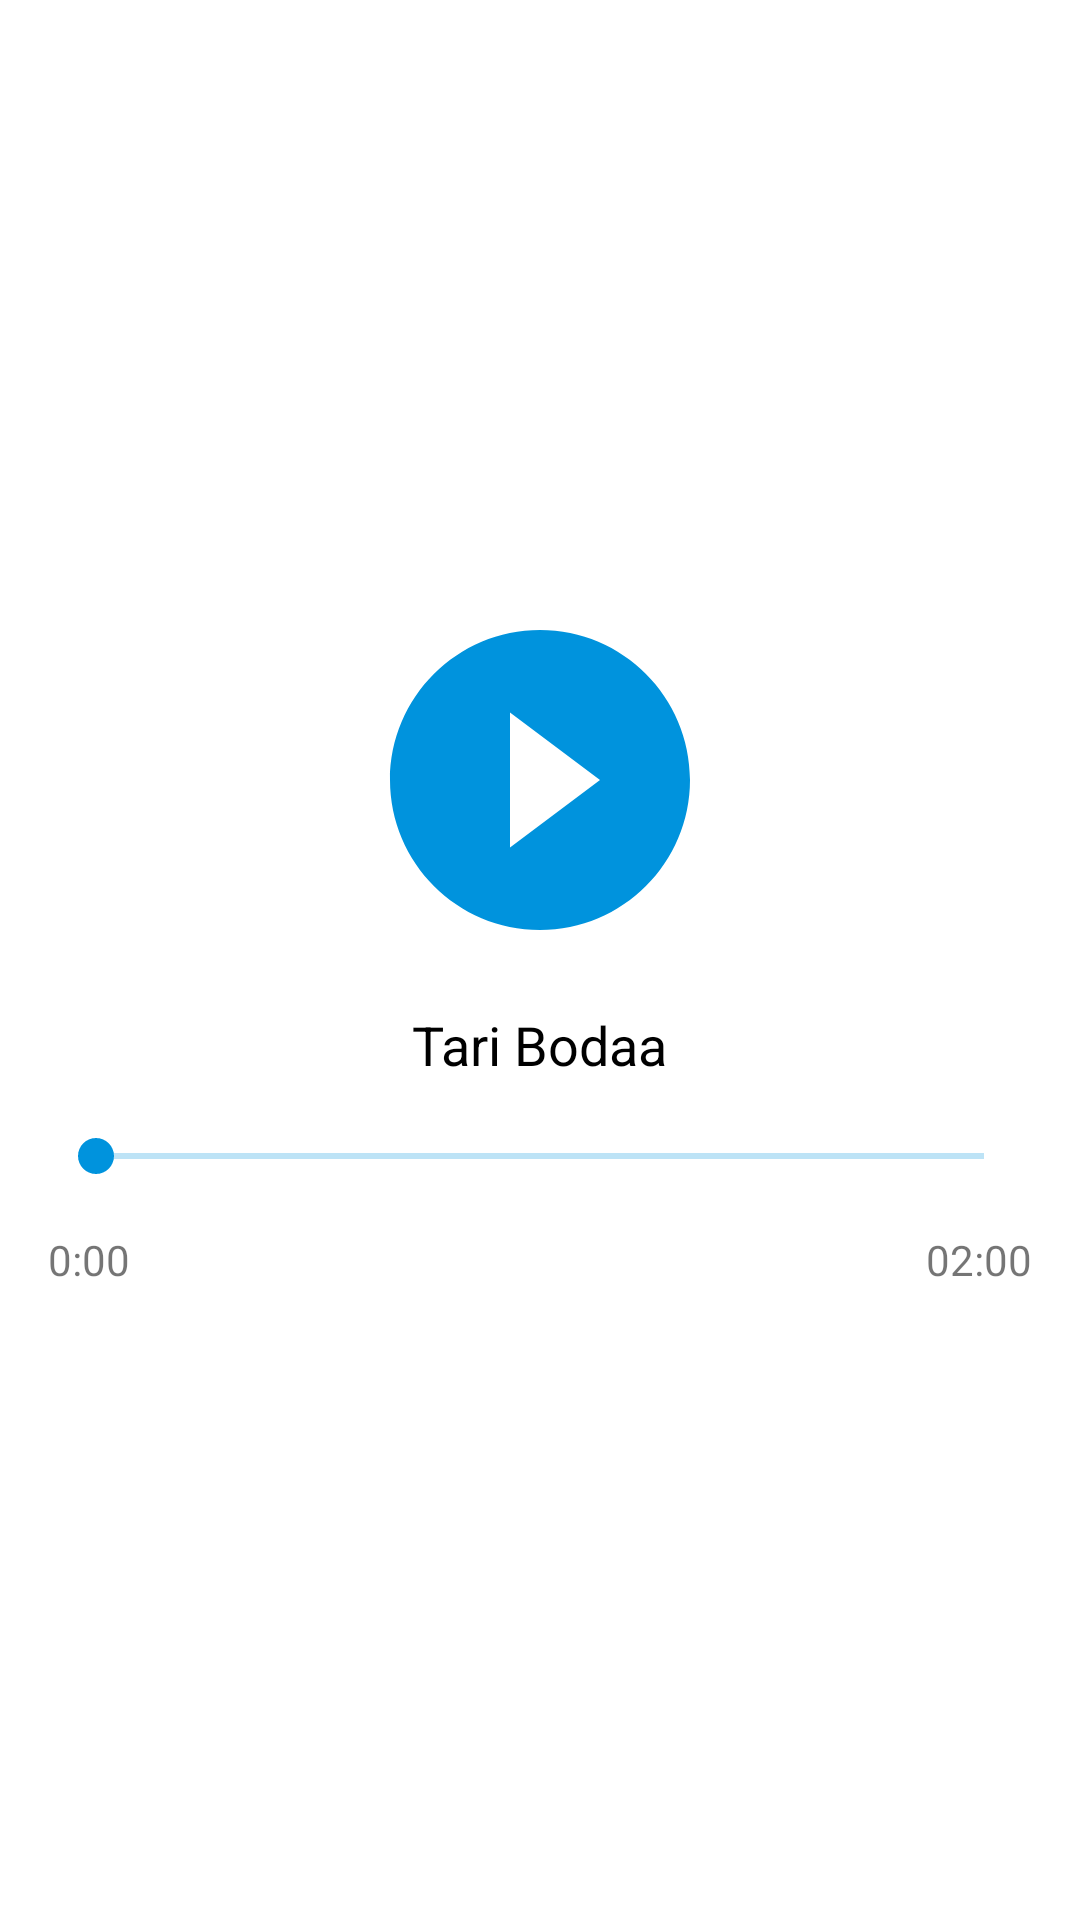

Reconstruct the res/layout file that produces this screen, plus the resources it refers to.
<!-- AndroidManifest.xml: application theme Theme.TutariSiswa -->
<!-- res/layout/fragment_latihan.xml -->
<?xml version="1.0" encoding="utf-8"?>
<layout xmlns:android="http://schemas.android.com/apk/res/android"
    xmlns:tools="http://schemas.android.com/tools"
    xmlns:app="http://schemas.android.com/apk/res-auto">

    <data>

    </data>

    <androidx.constraintlayout.widget.ConstraintLayout
        android:layout_width="match_parent"
        android:layout_height="match_parent"
        tools:context=".ui.fragment.latihan.LatihanFragment">

        <ImageButton
            android:id="@+id/iv_play_song"
            android:layout_width="wrap_content"
            android:layout_height="wrap_content"
            android:background="@android:color/transparent"
            android:src="@drawable/ic_baseline_play_circle_filled_24"
            app:layout_constraintBottom_toTopOf="@id/guideline3"
            app:layout_constraintEnd_toEndOf="parent"
            app:layout_constraintStart_toStartOf="parent"
            />

        <TextView
            android:id="@+id/tv_judul"
            style="@style/titleBigBold"
            android:layout_width="wrap_content"
            android:layout_height="wrap_content"
            android:layout_marginTop="@dimen/_16dp"
            android:text="Tari Bodaa"
            app:layout_constraintEnd_toEndOf="parent"
            app:layout_constraintStart_toStartOf="parent"
            app:layout_constraintTop_toBottomOf="@id/iv_play_song" />

        <SeekBar
            android:id="@+id/seek_bar_play_song"
            android:layout_width="match_parent"
            android:layout_height="wrap_content"
            android:layout_marginHorizontal="@dimen/_16dp"
            android:layout_marginTop="@dimen/_16dp"
            android:progressBackgroundTint="@color/primary"
            android:progressTint="@color/primary"
            android:thumbTint="@color/primary"
            app:layout_constraintTop_toBottomOf="@id/tv_judul" />

        <TextView
            android:id="@+id/tv_start_time"
            android:layout_width="wrap_content"
            android:layout_height="wrap_content"
            android:layout_marginStart="@dimen/_16dp"
            android:layout_marginTop="@dimen/_16dp"
            android:text="0:00"
            app:layout_constraintStart_toStartOf="parent"
            app:layout_constraintTop_toBottomOf="@id/seek_bar_play_song" />

        <TextView
            android:id="@+id/tv_end_time"
            android:layout_width="wrap_content"
            android:layout_height="wrap_content"
            android:layout_marginTop="@dimen/_16dp"
            android:layout_marginEnd="@dimen/_16dp"
            android:text="02:00"
            app:layout_constraintEnd_toEndOf="parent"
            app:layout_constraintTop_toBottomOf="@id/seek_bar_play_song" />


        <androidx.constraintlayout.widget.Guideline
            android:id="@+id/guideline3"
            android:layout_width="wrap_content"
            android:layout_height="wrap_content"
            android:orientation="horizontal"
            app:layout_constraintGuide_percent="0.5"/>


    </androidx.constraintlayout.widget.ConstraintLayout>
</layout>
<!-- resources referenced by this layout -->
<resources>
  <color name="primary">#0093DD</color>
  <dimen name="_16dp">16.00dp</dimen>
  <!-- drawable ic_baseline_play_circle_filled_24 (drawable) -->
  <vector android:height="120dp" android:tint="#0093DD"
      android:viewportHeight="24" android:viewportWidth="24"
      android:width="120dp" xmlns:android="http://schemas.android.com/apk/res/android">
      <path android:fillColor="@android:color/white" android:pathData="M12,2C6.48,2 2,6.48 2,12s4.48,10 10,10 10,-4.48 10,-10S17.52,2 12,2zM10,16.5v-9l6,4.5 -6,4.5z"/>
  </vector>
  <style name="titleBigBold">
          <item name="android:textColor">@android:color/black</item>
          <item name="fontFamily">@font/poppins_extrabold</item>
          <item name="android:textSize">@dimen/_18sp</item>
      </style>
  <style name="Theme.TutariSiswa" parent="Theme.MaterialComponents.Light.NoActionBar">
          
          <item name="colorPrimary">@color/primary</item>
          <item name="colorPrimaryVariant">@color/purple_700</item>
          <item name="colorOnPrimary">@color/white</item>
          
          <item name="colorSecondary">@color/teal_200</item>
          <item name="colorSecondaryVariant">@color/teal_700</item>
          <item name="colorOnSecondary">@color/black</item>
          
          <item name="android:statusBarColor" tools:targetApi="l">?attr/colorPrimaryVariant</item>
          
      </style>
  <dimen name="_18sp">18.00sp</dimen>
  <color name="purple_700">#0093DD</color>
  <color name="white">#FFFFFFFF</color>
  <color name="teal_200">#FF03DAC5</color>
  <color name="teal_700">#FF018786</color>
  <color name="black">#FF000000</color>
</resources>
